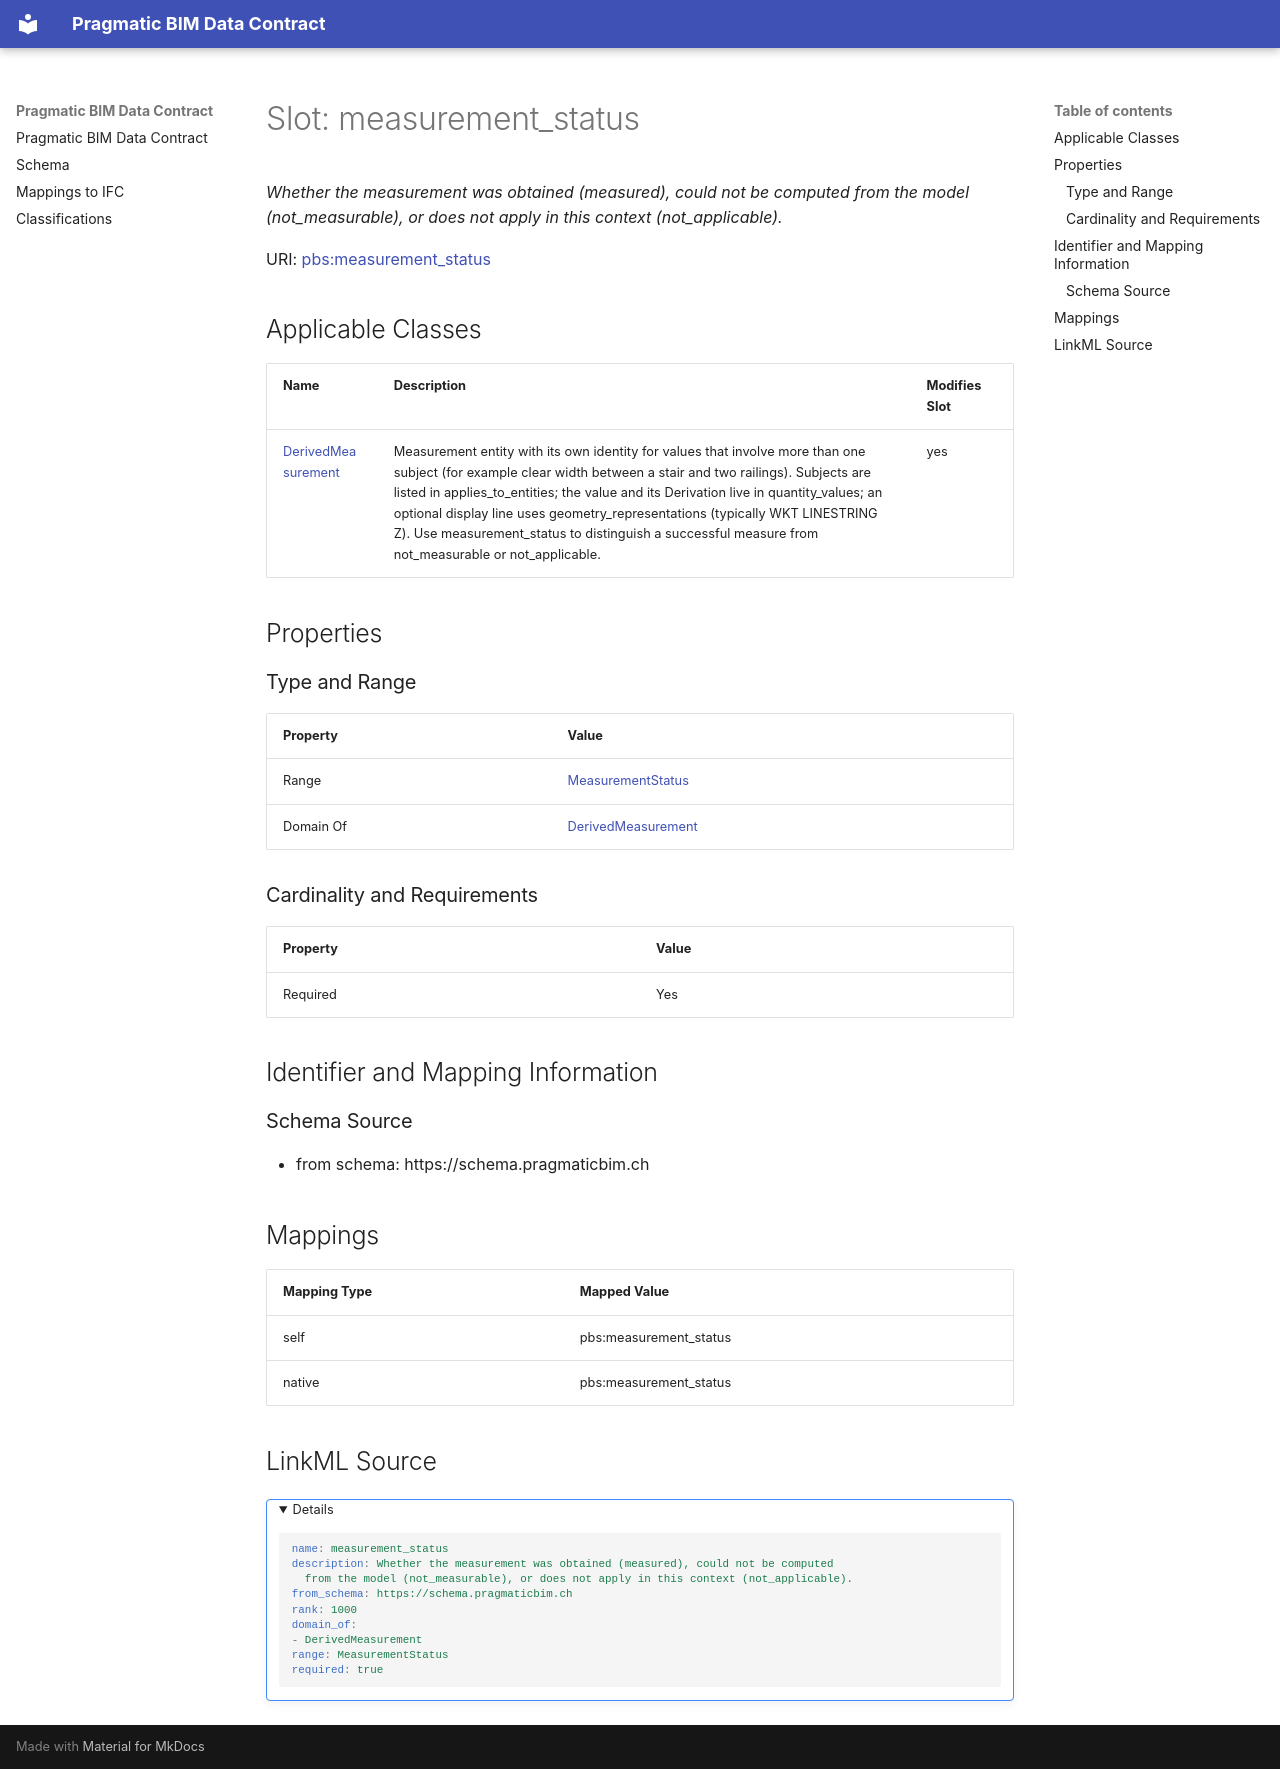

repository: pragmaticBIM/pragmatic-bim-data-contract · page: schema/measurement_status.html · generator: mkdocs

---
search:
  boost: 5.0
---

# Slot: measurement_status 


_Whether the measurement was obtained (measured), could not be computed from the model (not_measurable), or does not apply in this context (not_applicable)._



<div data-search-exclude markdown="1">



URI: [pbs:measurement_status](https://schema.pragmaticbim.ch/measurement_status)
<!-- no inheritance hierarchy -->





## Applicable Classes

| Name | Description | Modifies Slot |
| --- | --- | --- |
| [DerivedMeasurement](DerivedMeasurement.md) | Measurement entity with its own identity for values that involve more than one subject (for example clear width between a stair and two railings). Subjects are listed in applies_to_entities; the value and its Derivation live in quantity_values; an optional display line uses geometry_representations (typically WKT LINESTRING Z). Use measurement_status to distinguish a successful measure from not_measurable or not_applicable. |  yes  |






## Properties

### Type and Range

| Property | Value |
| --- | --- |
| Range | [MeasurementStatus](MeasurementStatus.md) |
| Domain Of | [DerivedMeasurement](DerivedMeasurement.md) |

### Cardinality and Requirements

| Property | Value |
| --- | --- |
| Required | Yes |










## Identifier and Mapping Information





### Schema Source


* from schema: https://schema.pragmaticbim.ch




## Mappings

| Mapping Type | Mapped Value |
| ---  | ---  |
| self | pbs:measurement_status |
| native | pbs:measurement_status |




## LinkML Source

<details>
```yaml
name: measurement_status
description: Whether the measurement was obtained (measured), could not be computed
  from the model (not_measurable), or does not apply in this context (not_applicable).
from_schema: https://schema.pragmaticbim.ch
rank: 1000
domain_of:
- DerivedMeasurement
range: MeasurementStatus
required: true

```
</details></div>
